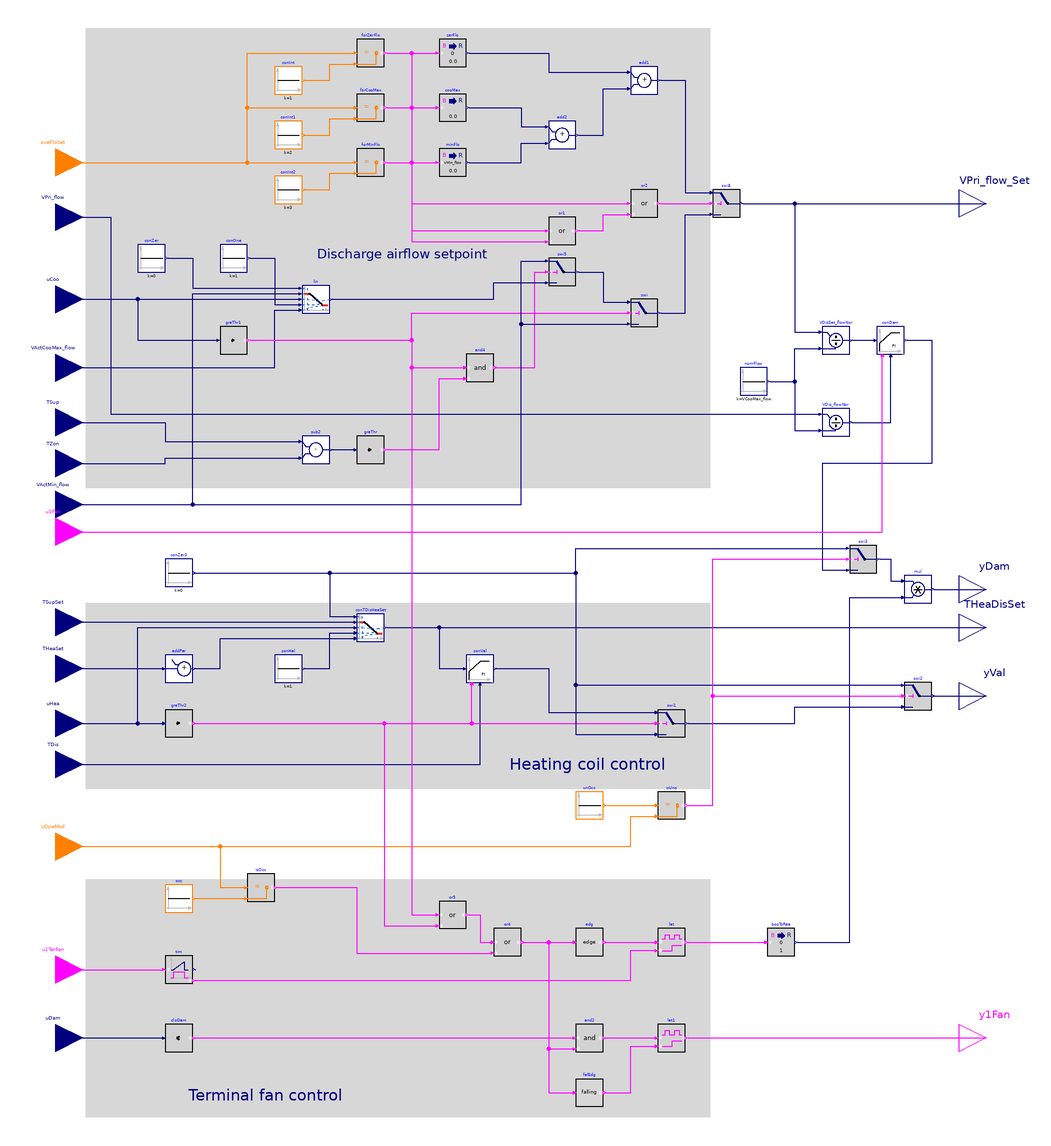

This picture is the connection diagram that the Modelica source below describes through its graphical annotations.

block DamperValves
  "Output signals for controlling constant-volume series fan-powered terminal unit"

  parameter Real dTDisZonSetMax(
    final unit="K",
    final quantity="TemperatureDifference")=11
    "Zone maximum discharge air temperature above heating setpoint"
    annotation (__cdl(ValueInReference=true));
  parameter Real VMin_flow(
    final quantity="VolumeFlowRate",
    final unit="m3/s")
    "Design zone minimum airflow setpoint";
  parameter Real VCooMax_flow(
    final quantity="VolumeFlowRate",
    final unit="m3/s")
    "Design zone cooling maximum airflow rate";
  parameter BuildingsLite.Controls.OBC.CDL.Types.SimpleController controllerTypeVal=
    BuildingsLite.Controls.OBC.CDL.Types.SimpleController.PI
    "Type of controller"
    annotation (__cdl(ValueInReference=false), Dialog(group="Valve"));
  parameter Real kVal(final unit="1/K")=0.5
    "Gain of controller for valve control"
    annotation (__cdl(ValueInReference=false),Dialog(group="Valve"));
  parameter Real TiVal(
    final unit="s",
    final quantity="Time")=300
    "Time constant of integrator block for valve control"
    annotation (__cdl(ValueInReference=false),
                Dialog(group="Valve",
    enable=controllerTypeVal == BuildingsLite.Controls.OBC.CDL.Types.SimpleController.PI
        or controllerTypeVal == BuildingsLite.Controls.OBC.CDL.Types.SimpleController.PID));
  parameter Real TdVal(
    final unit="s",
    final quantity="Time")=0.1
    "Time constant of derivative block for valve control"
    annotation (__cdl(ValueInReference=false),
                Dialog(group="Valve",
      enable=controllerTypeVal == BuildingsLite.Controls.OBC.CDL.Types.SimpleController.PD
          or controllerTypeVal == BuildingsLite.Controls.OBC.CDL.Types.SimpleController.PID));
  parameter BuildingsLite.Controls.OBC.CDL.Types.SimpleController controllerTypeDam=
    BuildingsLite.Controls.OBC.CDL.Types.SimpleController.PI
    "Type of controller"
    annotation (__cdl(ValueInReference=false), Dialog(group="Damper"));
  parameter Real kDam(final unit="1")=0.5
    "Gain of controller for damper control"
    annotation (__cdl(ValueInReference=false), Dialog(group="Damper"));
  parameter Real TiDam(
    final unit="s",
    final quantity="Time")=300
    "Time constant of integrator block for damper control"
    annotation (__cdl(ValueInReference=false),
                Dialog(group="Damper",
    enable=(controllerTypeDam == BuildingsLite.Controls.OBC.CDL.Types.SimpleController.PI
         or controllerTypeDam == BuildingsLite.Controls.OBC.CDL.Types.SimpleController.PID)));
  parameter Real TdDam(
    final unit="s",
    final quantity="Time")=0.1
    "Time constant of derivative block for damper control"
    annotation (__cdl(ValueInReference=false),
                Dialog(group="Damper",
      enable=(controllerTypeDam == BuildingsLite.Controls.OBC.CDL.Types.SimpleController.PD
           or controllerTypeDam == BuildingsLite.Controls.OBC.CDL.Types.SimpleController.PID)));
  parameter Real dTHys(
    final unit="K",
    final quantity="TemperatureDifference")=0.25
    "Temperature difference hysteresis below which the temperature difference will be seen as zero"
    annotation (__cdl(ValueInReference=false), Dialog(tab="Advanced"));
  parameter Real looHys(
    final unit="1") = 0.05
    "Loop output hysteresis below which the output will be seen as zero"
    annotation (__cdl(ValueInReference=false), Dialog(tab="Advanced"));
  parameter Real floHys(
    final unit="m3/s") = 0.01
    "Hysteresis for checking airflow rate"
    annotation (__cdl(ValueInReference=false), Dialog(tab="Advanced"));
  parameter Real damPosHys(
    final unit="m3/s") = 0.05
    "Hysteresis for checking damper position"
    annotation (__cdl(ValueInReference=false), Dialog(tab="Advanced"));
  parameter Real iniDam(unit="1")=0.01
    "Initial damper position when the damper control is enabled"
    annotation (__cdl(ValueInReference=false), Dialog(tab="Advanced"));

  BuildingsLite.Controls.OBC.CDL.Interfaces.IntegerInput oveFloSet
    "Index of overriding flow setpoint, 1: set to zero; 2: set to cooling maximum; 3: set to minimum flow; 4: set to heating maximum"
    annotation (Placement(transformation(extent={{-360,280},{-320,320}}),
        iconTransformation(extent={{-140,170},{-100,210}})));
  BuildingsLite.Controls.OBC.CDL.Interfaces.RealInput VPri_flow(
    final min=0,
    final unit="m3/s",
    final quantity="VolumeFlowRate") "Measured primary airflow rate"
    annotation (Placement(transformation(extent={{-360,240},{-320,280}}),
      iconTransformation(extent={{-140,130},{-100,170}})));
  BuildingsLite.Controls.OBC.CDL.Interfaces.RealInput uCoo(
    final min=0,
    final max=1,
    final unit="1")
    "Cooling control signal"
    annotation (Placement(transformation(extent={{-360,180},{-320,220}}),
        iconTransformation(extent={{-140,100},{-100,140}})));
  BuildingsLite.Controls.OBC.CDL.Interfaces.RealInput VActCooMax_flow(
    final min=0,
    final unit="m3/s",
    final quantity="VolumeFlowRate")
    "Active cooling maximum airflow rate"
    annotation (Placement(transformation(extent={{-360,130},{-320,170}}),
        iconTransformation(extent={{-140,70},{-100,110}})));
  BuildingsLite.Controls.OBC.CDL.Interfaces.RealInput TSup(
    final unit="K",
    final displayUnit="degC",
    final quantity="ThermodynamicTemperature")
    "Temperature of the air supplied from central air handler"
    annotation (Placement(transformation(extent={{-360,90},{-320,130}}),
        iconTransformation(extent={{-140,40},{-100,80}})));
  BuildingsLite.Controls.OBC.CDL.Interfaces.RealInput TZon(
    final unit="K",
    final displayUnit="degC",
    final quantity="ThermodynamicTemperature")
    "Measured zone temperature"
    annotation (Placement(transformation(extent={{-360,60},{-320,100}}),
        iconTransformation(extent={{-140,20},{-100,60}})));
  BuildingsLite.Controls.OBC.CDL.Interfaces.RealInput VActMin_flow(
    final min=0,
    final unit="m3/s",
    final quantity="VolumeFlowRate") "Active minimum airflow rate"
    annotation (Placement(transformation(extent={{-360,30},{-320,70}}),
        iconTransformation(extent={{-140,0},{-100,40}})));
  BuildingsLite.Controls.OBC.CDL.Interfaces.BooleanInput u1Fan
    "AHU supply fan status"
    annotation (Placement(transformation(extent={{-360,10},
            {-320,50}}), iconTransformation(extent={{-140,-20},{-100,20}})));
  BuildingsLite.Controls.OBC.CDL.Interfaces.RealInput TSupSet(
    final unit="K",
    final displayUnit="degC",
    final quantity="ThermodynamicTemperature")
    "Supply air temperature setpoint from central air handler"
    annotation (Placement(transformation(extent={{-360,-56},{-320,-16}}),
        iconTransformation(extent={{-140,-40},{-100,0}})));
  BuildingsLite.Controls.OBC.CDL.Interfaces.RealInput THeaSet(
    final unit="K",
    final displayUnit="degC",
    final quantity="ThermodynamicTemperature")
    "Zone heating setpoint temperature"
    annotation (Placement(transformation(extent={{-360,-90},{-320,-50}}),
        iconTransformation(extent={{-140,-60},{-100,-20}})));
  BuildingsLite.Controls.OBC.CDL.Interfaces.RealInput uHea(
    final min=0,
    final max=1,
    final unit="1")
    "Heating control signal"
    annotation (Placement(transformation(extent={{-360,-130},{-320,-90}}),
        iconTransformation(extent={{-140,-90},{-100,-50}})));
  BuildingsLite.Controls.OBC.CDL.Interfaces.RealInput TDis(
    final unit="K",
    final displayUnit="degC",
    final quantity="ThermodynamicTemperature")
    "Measured discharge air temperature"
    annotation (Placement(transformation(extent={{-360,-160},{-320,-120}}),
      iconTransformation(extent={{-140,-120},{-100,-80}})));
  BuildingsLite.Controls.OBC.CDL.Interfaces.IntegerInput uOpeMod
    "Zone operation mode"
    annotation (Placement(transformation(extent={{-360,-220},{-320,-180}}),
        iconTransformation(extent={{-140,-150},{-100,-110}})));
  BuildingsLite.Controls.OBC.CDL.Interfaces.BooleanInput u1TerFan
    "Terminal fan status"
    annotation (Placement(transformation(extent={{-360,-310},{-320,-270}}),
        iconTransformation(extent={{-140,-180},{-100,-140}})));
  BuildingsLite.Controls.OBC.CDL.Interfaces.RealInput uDam(
    final min=0,
    final unit="1")
    "Damper position setpoint"
    annotation (Placement(transformation(extent={{-360,-360},{-320,-320}}),
        iconTransformation(extent={{-140,-210},{-100,-170}})));
  BuildingsLite.Controls.OBC.CDL.Interfaces.RealOutput VPri_flow_Set(
    final min=0,
    final unit="m3/s",
    final quantity="VolumeFlowRate") "Primary airflow setpoint"
    annotation (Placement(transformation(extent={{320,250},{360,290}}),
        iconTransformation(extent={{100,120},{140,160}})));
  BuildingsLite.Controls.OBC.CDL.Interfaces.RealOutput yDam(
    final min=0,
    final max=1,
    final unit="1") "VAV damper commanded position"
    annotation (Placement(transformation(extent={{320,-32},{360,8}}),
        iconTransformation(extent={{100,70},{140,110}})));
  BuildingsLite.Controls.OBC.CDL.Interfaces.RealOutput THeaDisSet(
    final unit="K",
    final displayUnit="degC",
    final quantity="ThermodynamicTemperature")
    "Discharge airflow setpoint temperature for heating"
    annotation (Placement(transformation(extent={{320,-60},{360,-20}}),
        iconTransformation(extent={{100,-110},{140,-70}})));
  BuildingsLite.Controls.OBC.CDL.Interfaces.RealOutput yVal(
    final min=0,
    final max=1,
    final unit="1") "Hot water valve commanded position"
    annotation (Placement(transformation(extent={{320,-110},{360,-70}}),
        iconTransformation(extent={{100,-160},{140,-120}})));
  BuildingsLite.Controls.OBC.CDL.Interfaces.BooleanOutput y1Fan
    "Terminal fan command on"
    annotation (Placement(transformation(extent={{320,-360},{360,-320}}),
        iconTransformation(extent={{100,-210},{140,-170}})));

protected
  BuildingsLite.Controls.OBC.CDL.Logical.And and4 "Logical and"
    annotation (Placement(transformation(extent={{-40,140},{-20,160}})));
  BuildingsLite.Controls.OBC.CDL.Reals.Line lin
    "Active airflow setpoint for cooling"
    annotation (Placement(transformation(extent={{-160,190},{-140,210}})));
  BuildingsLite.Controls.OBC.CDL.Reals.Switch swi
    "Output active cooling airflow according to cooling control signal"
    annotation (Placement(transformation(extent={{80,180},{100,200}})));
  BuildingsLite.Controls.OBC.CDL.Reals.Switch swi5
    "Airflow setpoint when it is in cooling state"
    annotation (Placement(transformation(extent={{20,210},{40,230}})));
  BuildingsLite.Controls.OBC.CDL.Reals.Sources.Constant conZer(
    final k=0) "Constant zero"
    annotation (Placement(transformation(extent={{-280,220},{-260,240}})));
  BuildingsLite.Controls.OBC.CDL.Reals.Sources.Constant conOne(
    final k=1) "Constant one"
    annotation (Placement(transformation(extent={{-220,220},{-200,240}})));
  BuildingsLite.Controls.OBC.CDL.Reals.GreaterThreshold greThr1(
    final t=looHys,
    final h=0.5*looHys)
    "Check if it is cooling state"
    annotation (Placement(transformation(extent={{-220,160},{-200,180}})));
  BuildingsLite.Controls.OBC.CDL.Reals.GreaterThreshold greThr(
    final t=dTHys,
    final h=0.5*dTHys)
    "Check if supply air temperature is greater than room temperature"
    annotation (Placement(transformation(extent={{-120,80},{-100,100}})));
  BuildingsLite.Controls.OBC.CDL.Reals.Subtract sub2
    "Calculate temperature difference between AHU supply air and room "
    annotation (Placement(transformation(extent={{-160,80},{-140,100}})));
  BuildingsLite.Controls.OBC.CDL.Reals.GreaterThreshold greThr2(
    final t=looHys,
    final h=0.5*looHys)
    "Check if it is heating state"
    annotation (Placement(transformation(extent={{-260,-120},{-240,-100}})));
  BuildingsLite.Controls.OBC.CDL.Reals.Sources.Constant conZer3(
    final k=0)
    "Constant zero"
    annotation (Placement(transformation(extent={{-260,-10},{-240,10}})));
  BuildingsLite.Controls.OBC.CDL.Reals.AddParameter addPar(
    final p=dTDisZonSetMax)
    "Maximum heating discharge temperature"
    annotation (Placement(transformation(extent={{-260,-80},{-240,-60}})));
  BuildingsLite.Controls.OBC.CDL.Reals.Sources.Constant conHal(
    final k=1)
    "Constant real value"
    annotation (Placement(transformation(extent={{-180,-80},{-160,-60}})));
  BuildingsLite.Controls.OBC.CDL.Reals.Line conTDisHeaSet
    "Discharge air temperature for heating"
    annotation (Placement(transformation(extent={{-120,-50},{-100,-30}})));
  BuildingsLite.Controls.OBC.CDL.Reals.PIDWithReset conVal(
    final controllerType=controllerTypeVal,
    final k=kVal,
    final Ti=TiVal,
    final Td=TdVal,
    final yMax=1,
    final yMin=0,
    u_s(final unit="K", displayUnit="degC"),
    u_m(final unit="K", displayUnit="degC"))
    "Hot water valve controller"
    annotation (Placement(transformation(extent={{-40,-80},{-20,-60}})));
  BuildingsLite.Controls.OBC.CDL.Reals.Switch swi1
    "Hot water valve position, close the valve when the zone is not in heating state"
    annotation (Placement(transformation(extent={{100,-120},{120,-100}})));
  BuildingsLite.Controls.OBC.CDL.Integers.Sources.Constant unOcc(
    final k=BuildingsLite.Controls.OBC.ASHRAE.G36.Types.OperationModes.unoccupied)
    "Constant signal for unoccupied mode"
    annotation (Placement(transformation(extent={{40,-180},{60,-160}})));
  BuildingsLite.Controls.OBC.CDL.Integers.Equal isUno
    "Output true if the operation mode is unoccupied"
    annotation (Placement(transformation(extent={{100,-180},{120,-160}})));
  BuildingsLite.Controls.OBC.CDL.Reals.Switch swi2 "Hot water valve position"
    annotation (Placement(transformation(extent={{280,-100},{300,-80}})));
  BuildingsLite.Controls.OBC.CDL.Reals.Sources.Constant nomFlow(
    final k=VCooMax_flow)
    "Nominal volume flow rate"
    annotation (Placement(transformation(extent={{160,130},{180,150}})));
  BuildingsLite.Controls.OBC.CDL.Reals.Divide VDisSet_flowNor
    "Normalized setpoint for discharge volume flow rate"
    annotation (Placement(transformation(extent={{220,160},{240,180}})));
  BuildingsLite.Controls.OBC.CDL.Reals.Divide VDis_flowNor
    "Normalized discharge volume flow rate"
    annotation (Placement(transformation(extent={{220,100},{240,120}})));
  BuildingsLite.Controls.OBC.CDL.Reals.PIDWithReset conDam(
    final controllerType=controllerTypeDam,
    final k=kDam,
    final Ti=TiDam,
    final Td=TdDam,
    final yMax=1,
    final yMin=0,
    final y_reset=iniDam)
    "Damper position controller"
    annotation (Placement(transformation(extent={{260,160},{280,180}})));
  BuildingsLite.Controls.OBC.CDL.Reals.Switch swi3 "Air damper position"
    annotation (Placement(transformation(extent={{240,0},{260,20}})));
  BuildingsLite.Controls.OBC.CDL.Logical.Latch lat "Close damper"
    annotation (Placement(transformation(extent={{100,-280},{120,-260}})));
  BuildingsLite.Controls.OBC.CDL.Reals.LessThreshold cloDam(
    final t=damPosHys,
    final h=damPosHys/2)
    "Check if the damper is fully closed before turning on fan"
    annotation (Placement(transformation(extent={{-260,-350},{-240,-330}})));
  BuildingsLite.Controls.OBC.CDL.Logical.Or or5
    "Check if it is in heating, cooling state, or it is in occupied mode"
    annotation (Placement(transformation(extent={{-60,-260},{-40,-240}})));
  BuildingsLite.Controls.OBC.CDL.Integers.Sources.Constant occ(
    final k=BuildingsLite.Controls.OBC.ASHRAE.G36.Types.OperationModes.occupied)
    "Constant signal for occupied mode"
    annotation (Placement(transformation(extent={{-260,-248},{-240,-228}})));
  BuildingsLite.Controls.OBC.CDL.Integers.Equal isOcc
    "Output true if the operation mode is occupied"
    annotation (Placement(transformation(extent={{-200,-240},{-180,-220}})));
  BuildingsLite.Controls.OBC.CDL.Logical.Edge edg
    "Rising edge"
    annotation (Placement(transformation(extent={{40,-280},{60,-260}})));
  BuildingsLite.Controls.OBC.CDL.Logical.Timer tim(
    final t=15)
    "Check if the fan has been proven on for a fixed time"
    annotation (Placement(transformation(extent={{-260,-300},{-240,-280}})));
  BuildingsLite.Controls.OBC.CDL.Conversions.BooleanToReal booToRea(
    final realTrue=0,
    final realFalse=1)
    "Boolean to real"
    annotation (Placement(transformation(extent={{180,-280},{200,-260}})));
  BuildingsLite.Controls.OBC.CDL.Reals.Multiply mul
    "Ensure damper is fully closed before turning on the fan"
    annotation (Placement(transformation(extent={{280,-22},{300,-2}})));
  BuildingsLite.Controls.OBC.CDL.Logical.And and2
    "Check if the fan can turn on"
    annotation (Placement(transformation(extent={{40,-350},{60,-330}})));
  BuildingsLite.Controls.OBC.CDL.Logical.Latch lat1
    "Hold fan on status"
    annotation (Placement(transformation(extent={{100,-350},{120,-330}})));
  BuildingsLite.Controls.OBC.CDL.Logical.FallingEdge falEdg
    "Falling edge"
    annotation (Placement(transformation(extent={{40,-390},{60,-370}})));
  BuildingsLite.Controls.OBC.CDL.Integers.Sources.Constant conInt(final k=1)
    "Constant 1"
    annotation (Placement(transformation(extent={{-180,350},{-160,370}})));
  BuildingsLite.Controls.OBC.CDL.Integers.Equal forZerFlo
    "Check if forcing zone airflow setpoint to zero"
    annotation (Placement(transformation(extent={{-120,370},{-100,390}})));
  BuildingsLite.Controls.OBC.CDL.Integers.Equal forCooMax
    "Check if forcing zone airflow setpoint to cooling maximum"
    annotation (Placement(transformation(extent={{-120,330},{-100,350}})));
  BuildingsLite.Controls.OBC.CDL.Integers.Sources.Constant conInt1(final k=2)
    "Constant 2"
    annotation (Placement(transformation(extent={{-180,310},{-160,330}})));
  BuildingsLite.Controls.OBC.CDL.Integers.Equal forMinFlo
    "Check if forcing zone airflow setpoint to minimum flow"
    annotation (Placement(transformation(extent={{-120,290},{-100,310}})));
  BuildingsLite.Controls.OBC.CDL.Integers.Sources.Constant conInt2(final k=3)
    "Constant 3"
    annotation (Placement(transformation(extent={{-180,270},{-160,290}})));
  BuildingsLite.Controls.OBC.CDL.Conversions.BooleanToReal zerFlo(final realTrue=0)
    "Force zone airflow setpoint to zero"
    annotation (Placement(transformation(extent={{-60,370},{-40,390}})));
  BuildingsLite.Controls.OBC.CDL.Conversions.BooleanToReal cooMax(
    final realTrue=VCooMax_flow)
    "Force zone airflow setpoint to cooling maximum"
    annotation (Placement(transformation(extent={{-60,330},{-40,350}})));
  BuildingsLite.Controls.OBC.CDL.Conversions.BooleanToReal minFlo(
    final realTrue=VMin_flow)
    "Force zone airflow setpoint to zone minimum flow"
    annotation (Placement(transformation(extent={{-60,290},{-40,310}})));
  BuildingsLite.Controls.OBC.CDL.Reals.Add add2 "Add up two inputs"
    annotation (Placement(transformation(extent={{20,310},{40,330}})));
  BuildingsLite.Controls.OBC.CDL.Reals.Add add1 "Add up inputs"
    annotation (Placement(transformation(extent={{80,350},{100,370}})));
  BuildingsLite.Controls.OBC.CDL.Reals.Switch swi8
    "Airflow setpoint after considering override"
    annotation (Placement(transformation(extent={{140,260},{160,280}})));
  BuildingsLite.Controls.OBC.CDL.Logical.Or or1
    "Check if the airflow setpoint should be overrided"
    annotation (Placement(transformation(extent={{20,240},{40,260}})));
  BuildingsLite.Controls.OBC.CDL.Logical.Or or2
    "Check if the airflow setpoint should be overrided"
    annotation (Placement(transformation(extent={{80,260},{100,280}})));
  BuildingsLite.Controls.OBC.CDL.Logical.Or or4
    "Check if it is in heating, cooling state, or it is in occupied mode"
    annotation (Placement(transformation(extent={{-20,-280},{0,-260}})));

equation
  connect(uCoo, lin.u)
    annotation (Line(points={{-340,200},{-162,200}}, color={0,0,127}));
  connect(conZer.y, lin.x1)
    annotation (Line(points={{-258,230},{-240,230},{-240,208},{-162,208}},
      color={0,0,127}));
  connect(conOne.y, lin.x2)
    annotation (Line(points={{-198,230},{-180,230},{-180,196},{-162,196}},
      color={0,0,127}));
  connect(VActCooMax_flow, lin.f2)
    annotation (Line(points={{-340,150},{-180,150},{-180,192},{-162,192}},
      color={0,0,127}));
  connect(uCoo, greThr1.u) annotation (Line(points={{-340,200},{-280,200},{-280,
          170},{-222,170}}, color={0,0,127}));
  connect(and4.y, swi5.u2)
    annotation (Line(points={{-18,150},{10,150},{10,220},{18,220}},
        color={255,0,255}));
  connect(lin.y, swi5.u3)
    annotation (Line(points={{-138,200},{-20,200},{-20,212},{18,212}},
      color={0,0,127}));
  connect(swi5.y, swi.u1)
    annotation (Line(points={{42,220},{60,220},{60,198},{78,198}},
      color={0,0,127}));
  connect(TSup, sub2.u1)
    annotation (Line(points={{-340,110},{-260,110},{-260,96},{-162,96}},
        color={0,0,127}));
  connect(sub2.y, greThr.u)
    annotation (Line(points={{-138,90},{-122,90}},   color={0,0,127}));
  connect(greThr.y, and4.u2) annotation (Line(points={{-98,90},{-60,90},{-60,142},
          {-42,142}}, color={255,0,255}));
  connect(greThr1.y, and4.u1) annotation (Line(points={{-198,170},{-80,170},{-80,
          150},{-42,150}},     color={255,0,255}));
  connect(greThr1.y, swi.u2) annotation (Line(points={{-198,170},{-80,170},{-80,
          190},{78,190}},  color={255,0,255}));
  connect(VActMin_flow, swi5.u1) annotation (Line(points={{-340,50},{0,50},{0,228},
          {18,228}},      color={0,0,127}));
  connect(VActMin_flow, lin.f1) annotation (Line(points={{-340,50},{-240,50},{-240,
          204},{-162,204}}, color={0,0,127}));
  connect(uHea, greThr2.u)
    annotation (Line(points={{-340,-110},{-262,-110}}, color={0,0,127}));
  connect(VActMin_flow, swi.u3) annotation (Line(points={{-340,50},{0,50},{0,182},
          {78,182}}, color={0,0,127}));
  connect(conZer3.y, conTDisHeaSet.x1) annotation (Line(points={{-238,0},{-140,0},
          {-140,-32},{-122,-32}},   color={0,0,127}));
  connect(TSupSet, conTDisHeaSet.f1)
    annotation (Line(points={{-340,-36},{-122,-36}}, color={0,0,127}));
  connect(uHea, conTDisHeaSet.u) annotation (Line(points={{-340,-110},{-280,-110},
          {-280,-40},{-122,-40}}, color={0,0,127}));
  connect(conHal.y, conTDisHeaSet.x2) annotation (Line(points={{-158,-70},{-140,
          -70},{-140,-44},{-122,-44}}, color={0,0,127}));
  connect(THeaSet, addPar.u)
    annotation (Line(points={{-340,-70},{-262,-70}}, color={0,0,127}));
  connect(addPar.y, conTDisHeaSet.f2) annotation (Line(points={{-238,-70},{-220,
          -70},{-220,-48},{-122,-48}}, color={0,0,127}));
  connect(greThr2.y, conVal.trigger) annotation (Line(points={{-238,-110},{-36,-110},
          {-36,-82}}, color={255,0,255}));
  connect(TZon, sub2.u2) annotation (Line(points={{-340,80},{-260,80},{-260,84},
          {-162,84}},  color={0,0,127}));
  connect(TDis, conVal.u_m) annotation (Line(points={{-340,-140},{-30,-140},{-30,
          -82}}, color={0,0,127}));
  connect(conTDisHeaSet.y, conVal.u_s) annotation (Line(points={{-98,-40},{-60,-40},
          {-60,-70},{-42,-70}}, color={0,0,127}));
  connect(conTDisHeaSet.y, THeaDisSet)
    annotation (Line(points={{-98,-40},{340,-40}}, color={0,0,127}));
  connect(greThr2.y, swi1.u2)
    annotation (Line(points={{-238,-110},{98,-110}}, color={255,0,255}));
  connect(conVal.y, swi1.u1) annotation (Line(points={{-18,-70},{20,-70},{20,-102},
          {98,-102}},color={0,0,127}));
  connect(unOcc.y, isUno.u1)
    annotation (Line(points={{62,-170},{98,-170}}, color={255,127,0}));
  connect(uOpeMod, isUno.u2) annotation (Line(points={{-340,-200},{80,-200},{80,
          -178},{98,-178}}, color={255,127,0}));
  connect(isUno.y, swi2.u2) annotation (Line(points={{122,-170},{140,-170},{140,
          -90},{278,-90}}, color={255,0,255}));
  connect(conZer3.y, swi1.u3) annotation (Line(points={{-238,0},{40,0},{40,-118},
          {98,-118}},color={0,0,127}));
  connect(conZer3.y, swi2.u1) annotation (Line(points={{-238,0},{40,0},{40,-82},
          {278,-82}}, color={0,0,127}));
  connect(swi1.y, swi2.u3) annotation (Line(points={{122,-110},{200,-110},{200,-98},
          {278,-98}}, color={0,0,127}));
  connect(swi2.y, yVal)
    annotation (Line(points={{302,-90},{340,-90}}, color={0,0,127}));
  connect(nomFlow.y, VDisSet_flowNor.u2) annotation (Line(points={{182,140},{200,
          140},{200,164},{218,164}}, color={0,0,127}));
  connect(VDisSet_flowNor.y, conDam.u_s)
    annotation (Line(points={{242,170},{258,170}}, color={0,0,127}));
  connect(VPri_flow, VDis_flowNor.u1) annotation (Line(points={{-340,260},{-300,
          260},{-300,116},{218,116}}, color={0,0,127}));
  connect(nomFlow.y, VDis_flowNor.u2) annotation (Line(points={{182,140},{200,140},
          {200,104},{218,104}}, color={0,0,127}));
  connect(isUno.y, swi3.u2) annotation (Line(points={{122,-170},{140,-170},{140,
          10},{238,10}}, color={255,0,255}));
  connect(conZer3.y, swi3.u1) annotation (Line(points={{-238,0},{40,0},{40,18},
          {238,18}}, color={0,0,127}));
  connect(conDam.y, swi3.u3) annotation (Line(points={{282,170},{300,170},{300,
          80},{220,80},{220,2},{238,2}},color={0,0,127}));
  connect(VDis_flowNor.y, conDam.u_m)
    annotation (Line(points={{242,110},{270,110},{270,158}}, color={0,0,127}));
  connect(uDam, cloDam.u)
    annotation (Line(points={{-340,-340},{-262,-340}}, color={0,0,127}));
  connect(uOpeMod, isOcc.u1) annotation (Line(points={{-340,-200},{-220,-200},{-220,
          -230},{-202,-230}}, color={255,127,0}));
  connect(occ.y, isOcc.u2)
    annotation (Line(points={{-238,-238},{-202,-238}}, color={255,127,0}));
  connect(greThr1.y,or5. u1) annotation (Line(points={{-198,170},{-80,170},{-80,
          -250},{-62,-250}}, color={255,0,255}));
  connect(greThr2.y,or5. u2) annotation (Line(points={{-238,-110},{-100,-110},{-100,
          -258},{-62,-258}}, color={255,0,255}));
  connect(edg.y, lat.u)
    annotation (Line(points={{62,-270},{98,-270}}, color={255,0,255}));
  connect(u1TerFan, tim.u)
    annotation (Line(points={{-340,-290},{-262,-290}}, color={255,0,255}));
  connect(tim.passed, lat.clr) annotation (Line(points={{-238,-298},{80,-298},{80,
          -276},{98,-276}}, color={255,0,255}));
  connect(lat.y, booToRea.u)
    annotation (Line(points={{122,-270},{178,-270}}, color={255,0,255}));
  connect(booToRea.y, mul.u2) annotation (Line(points={{202,-270},{240,-270},{240,
          -18},{278,-18}}, color={0,0,127}));
  connect(swi3.y, mul.u1) annotation (Line(points={{262,10},{270,10},{270,-6},{
          278,-6}}, color={0,0,127}));
  connect(mul.y, yDam)
    annotation (Line(points={{302,-12},{340,-12}}, color={0,0,127}));
  connect(cloDam.y, and2.u1)
    annotation (Line(points={{-238,-340},{38,-340}}, color={255,0,255}));
  connect(and2.y, lat1.u)
    annotation (Line(points={{62,-340},{98,-340}}, color={255,0,255}));
  connect(falEdg.y, lat1.clr) annotation (Line(points={{62,-380},{80,-380},{80,-346},
          {98,-346}}, color={255,0,255}));
  connect(lat1.y, y1Fan)
    annotation (Line(points={{122,-340},{340,-340}}, color={255,0,255}));
  connect(oveFloSet,forZerFlo. u1)
    annotation (Line(points={{-340,300},{-200,300},{-200,380},{-122,380}},
          color={255,127,0}));
  connect(conInt.y,forZerFlo. u2) annotation (Line(points={{-158,360},{-140,360},
          {-140,372},{-122,372}},color={255,127,0}));
  connect(oveFloSet,forCooMax. u1) annotation (Line(points={{-340,300},{-200,300},
          {-200,340},{-122,340}},color={255,127,0}));
  connect(conInt1.y,forCooMax. u2) annotation (Line(points={{-158,320},{-140,320},
          {-140,332},{-122,332}}, color={255,127,0}));
  connect(oveFloSet,forMinFlo. u1) annotation (Line(points={{-340,300},{-122,300}},
         color={255,127,0}));
  connect(conInt2.y,forMinFlo. u2) annotation (Line(points={{-158,280},{-140,280},
          {-140,292},{-122,292}}, color={255,127,0}));
  connect(forZerFlo.y,zerFlo. u)
    annotation (Line(points={{-98,380},{-62,380}}, color={255,0,255}));
  connect(forCooMax.y,cooMax. u)
    annotation (Line(points={{-98,340},{-62,340}}, color={255,0,255}));
  connect(forMinFlo.y,minFlo. u)
    annotation (Line(points={{-98,300},{-62,300}}, color={255,0,255}));
  connect(cooMax.y,add2. u1) annotation (Line(points={{-38,340},{0,340},{0,326},
          {18,326}},color={0,0,127}));
  connect(zerFlo.y,add1. u1) annotation (Line(points={{-38,380},{20,380},{20,366},
          {78,366}}, color={0,0,127}));
  connect(forZerFlo.y,or1. u1) annotation (Line(points={{-98,380},{-80,380},{-80,
          250},{18,250}}, color={255,0,255}));
  connect(forCooMax.y,or1. u2) annotation (Line(points={{-98,340},{-80,340},{-80,
          242},{18,242}}, color={255,0,255}));
  connect(add1.y,swi8. u1) annotation (Line(points={{102,360},{120,360},{120,278},
          {138,278}}, color={0,0,127}));
  connect(add2.y,add1. u2) annotation (Line(points={{42,320},{60,320},{60,354},{
          78,354}}, color={0,0,127}));
  connect(minFlo.y,add2. u2) annotation (Line(points={{-38,300},{0,300},{0,314},
          {18,314}}, color={0,0,127}));
  connect(swi.y, swi8.u3) annotation (Line(points={{102,190},{120,190},{120,262},
          {138,262}}, color={0,0,127}));
  connect(swi8.y, VDisSet_flowNor.u1) annotation (Line(points={{162,270},{200,270},
          {200,176},{218,176}}, color={0,0,127}));
  connect(swi8.y, VPri_flow_Set)
    annotation (Line(points={{162,270},{340,270}}, color={0,0,127}));
  connect(u1Fan, conDam.trigger) annotation (Line(points={{-340,30},{264,30},{264,
          158}}, color={255,0,255}));
  connect(or2.y, swi8.u2)
    annotation (Line(points={{102,270},{138,270}}, color={255,0,255}));
  connect(forMinFlo.y, or2.u1) annotation (Line(points={{-98,300},{-80,300},{-80,
          270},{78,270}}, color={255,0,255}));
  connect(or1.y, or2.u2) annotation (Line(points={{42,250},{60,250},{60,262},{78,
          262}}, color={255,0,255}));
  connect(isOcc.y, or4.u2) annotation (Line(points={{-178,-230},{-120,-230},{-120,
          -278},{-22,-278}}, color={255,0,255}));
  connect(or5.y, or4.u1) annotation (Line(points={{-38,-250},{-30,-250},{-30,-270},
          {-22,-270}}, color={255,0,255}));
  connect(or4.y, edg.u)
    annotation (Line(points={{2,-270},{38,-270}}, color={255,0,255}));
  connect(or4.y, and2.u2) annotation (Line(points={{2,-270},{20,-270},{20,-348},
          {38,-348}}, color={255,0,255}));
  connect(or4.y, falEdg.u) annotation (Line(points={{2,-270},{20,-270},{20,-380},
          {38,-380}}, color={255,0,255}));
annotation (
  defaultComponentName="damValFan",
  Diagram(coordinateSystem(preserveAspectRatio=false, extent={{-320,-400},{320,400}}),
        graphics={
        Rectangle(
          extent={{-318,398},{138,62}},
          lineColor={0,0,0},
          fillColor={215,215,215},
          fillPattern=FillPattern.Solid,
          pattern=LinePattern.None),
        Text(
          extent={{-152,244},{-24,222}},
          textColor={0,0,127},
          horizontalAlignment=TextAlignment.Right,
          textString="Discharge airflow setpoint"),
        Rectangle(
          extent={{-318,-22},{138,-158}},
          lineColor={0,0,0},
          fillColor={215,215,215},
          fillPattern=FillPattern.Solid,
          pattern=LinePattern.None),
        Text(
          extent={{-10,-132},{106,-148}},
          textColor={0,0,127},
          horizontalAlignment=TextAlignment.Right,
          textString="Heating coil control"),
        Rectangle(
          extent={{-318,-224},{138,-398}},
          lineColor={0,0,0},
          fillColor={215,215,215},
          fillPattern=FillPattern.Solid,
          pattern=LinePattern.None),
        Text(
          extent={{-246,-374},{-130,-390}},
          textColor={0,0,127},
          horizontalAlignment=TextAlignment.Right,
          textString="Terminal fan control")}),
  Icon(coordinateSystem(extent={{-100,-200},{100,200}}),
       graphics={
        Rectangle(
        extent={{-100,-200},{100,200}},
        lineColor={0,0,127},
        fillColor={255,255,255},
        fillPattern=FillPattern.Solid),
        Text(
          extent={{-100,240},{100,200}},
          textColor={0,0,255},
          textString="%name"),
        Text(
          extent={{-98,96},{-46,82}},
          textColor={0,0,127},
          textString="VActCooMax_flow"),
        Text(
          extent={{-96,-182},{-46,-198}},
          textColor={0,0,127},
          textString="uDam"),
        Text(
          extent={{-98,24},{-54,14}},
          textColor={0,0,127},
          textString="VActMin_flow"),
        Text(
          extent={{-100,126},{-80,116}},
          textColor={0,0,127},
          textString="uCoo"),
        Text(
          extent={{-98,-64},{-78,-76}},
          textColor={0,0,127},
          textString="uHea"),
        Text(
          extent={{-98,-34},{-60,-44}},
          textColor={0,0,127},
          textString="THeaSet"),
        Text(
          extent={{-100,64},{-80,56}},
          textColor={0,0,127},
          textString="TSup"),
        Text(
          extent={{-12.5,6},{12.5,-6}},
          textColor={0,0,127},
          textString="TDis",
          origin={-88.5,-102}),
        Text(
          extent={{-100,44},{-80,36}},
          textColor={0,0,127},
          textString="TZon"),
        Text(
          extent={{68,96},{98,86}},
          textColor={0,0,127},
          horizontalAlignment=TextAlignment.Right,
          textString="yDam"),
        Text(
          extent={{66,-132},{98,-146}},
          textColor={0,0,127},
          horizontalAlignment=TextAlignment.Right,
          textString="yVal"),
        Line(points={{-38,64},{-38,-48},{74,-48}}, color={95,95,95}),
        Line(
          points={{-38,60},{10,-48}},
          color={95,95,95},
          thickness=0.5),
    Polygon(
      points={{-52,-58},{-30,-52},{-30,-64},{-52,-58}},
      lineColor={95,95,95},
      fillColor={95,95,95},
      fillPattern=FillPattern.Solid),
    Line(points={{10,-58},{-48,-58}}, color={95,95,95}),
    Line(points={{28,-58},{90,-58}},  color={95,95,95}),
    Polygon(
      points={{92,-58},{70,-52},{70,-64},{92,-58}},
      lineColor={95,95,95},
      fillColor={95,95,95},
      fillPattern=FillPattern.Solid),
        Text(
          extent={{56,148},{98,136}},
          textColor={0,0,127},
          horizontalAlignment=TextAlignment.Right,
          textString="VPri_flow_Set"),
        Text(
          extent={{60,-84},{98,-96}},
          textColor={0,0,127},
          horizontalAlignment=TextAlignment.Right,
          textString="TDisHeaSet"),
        Text(
          extent={{-96,-124},{-60,-136}},
          textColor={255,127,27},
          textString="uOpeMod"),
        Text(
          extent={{-98,156},{-68,146}},
          textColor={0,0,127},
          textString="VPri_flow"),
        Text(
          extent={{-100,-16},{-68,-24}},
          textColor={0,0,127},
          textString="TSupSet"),
        Text(
          extent={{64,-180},{96,-194}},
          textColor={255,0,255},
          horizontalAlignment=TextAlignment.Right,
          textString="y1Fan"),
        Line(
          points={{-38,-22},{26,-22},{78,60}},
          color={0,0,255},
          thickness=0.5),
        Line(
          points={{74,60},{-38,60}},
          color={28,108,200},
          pattern=LinePattern.Dash,
          thickness=0.5),
        Text(
          extent={{-98,-152},{-54,-168}},
          textColor={255,0,255},
          horizontalAlignment=TextAlignment.Right,
          textString="u1TerFan"),
        Text(
          extent={{-96,196},{-60,184}},
          textColor={255,127,27},
          textString="oveFloSet"),
        Text(
          extent={{-98,6},{-72,-8}},
          textColor={255,0,255},
          textString="u1Fan")}),
  Documentation(info="<html>
<p>
This sequence sets the fan status, damper and valve position for constant-volume
series fan-powered terminal unit.
The implementation is according to Section 5.9.5 of ASHRAE Guideline 36, May 2020. The
calculation is done following the steps below.
</p>
<ol>
<li>
When the zone state is cooling (<code>uCoo &gt; 0</code>), then the cooling loop output
<code>uCoo</code> shall be mapped to the airflow
setpoint from the minimum <code>VActMin_flow</code> to the cooling maximum
<code>VActCooMax_flow</code> airflow setpoints.
The heating coil is disabled (<code>yVal=0</code>).
<ul>
<li>
If supply air temperature <code>TSup</code> from the AHU is greater than
room temperature <code>TZon</code>, cooling supply airflow setpoint shall be
no higher than the minimum.
</li>
</ul>
</li>
<li>
When the zone state is Deadband (<code>uCoo=0</code> and <code>uHea=0</code>), then
the active airflow setpoint shall be the minimum airflow setpoint <code>VActMin_flow</code>.
The heating coil is disabled (<code>yVal=0</code>).
</li>
<li>
When the zone state is Heating (<code>uHea &gt; 0</code>),
<ul>
<li>
As the heating-loop output <code>uHea</code> increases from 0% to 100%, it shall reset
the discharge temperature <code>THeaDisSet</code> from the current AHU setpoint
temperature <code>TSupSet</code> to a maximum of <code>dTDisZonSetMax</code>
above space temperature setpoint.
</li>
<li>
The airflow setpoint shall be the minimum flow <code>VActMin_flow</code>.
</li>
<li>
The heating coil shall be modulated to maintain the discharge temperature at setpoint.
</li>
</ul>
</li>
<li>
The VAV damper shall be modulated by a control loop to maintain the measured
airflow at the active setpoint.
</li>
<li>
Fan control
<ul>
<li>
Fan shall run whenever zone state is heating or cooling state, or if the associated
zone group is in occupied mode. Prior to starting fan, the damper is first driven
fully closed to ensure that the fan is not rotating backward. Once the fan is
proven on (<code>u1Fan=true</code>) for a fixed time delay (15 seconds), the damper
override is released.
</li>
</ul>
</li>
</ol>
<p>The sequences of controlling fan, damper position for constant-volume
series fan-powered terminal unit are described in the following figure below.</p>
<p align=\"center\">
<img alt=\"Image of damper and valve control for constant-volume series fan-powered terminal unit\"
src=\"modelica://Buildings/Resources/Images/Controls/OBC/ASHRAE/G36/TerminalUnits/SeriesFanCVF/Subsequences/Damper.png\"/>
</p>
<p>
As specified in Section 5.9.7 of ASHRAE Guideline 36, the airflow setpoint could be
override by providing software switches that interlock to a system-level point to:
</p>
<ol>
<li>
when <code>oveFloSet</code> equals to 1, force the zone airflow setpoint
<code>VPri_flow_Set</code> to zero,
</li>
<li>
when <code>oveFloSet</code> equals to 2, force the zone airflow setpoint
<code>VPri_flow_Set</code> to zone cooling maximum airflow rate
<code>VCooMax_flow</code>,
</li>
<li>
when <code>oveFloSet</code> equals to 3, force the zone airflow setpoint
<code>VPri_flow_Set</code> to zone minimum airflow setpoint
<code>VMin_flow</code>.
</li>
</ol>
</html>", revisions="<html>
<ul>
<li>
August 24, 2023, by Jianjun Hu:<br/>
Added AHU supply fan status for damper position reset.<br/>
This is for <a href=\"https://github.com/lbl-srg/modelica-buildings/issues/3257\">issue 3257</a>.
</li>
<li>
January 12, 2023, by Jianjun Hu:<br/>
Removed the parameter <code>have_preIndDam</code> to exclude the option of using pressure independant damper.<br/>
This is for <a href=\"https://github.com/lbl-srg/modelica-buildings/issues/3139\">issue 3139</a>.
</li>
<li>
August 1, 2020, by Jianjun Hu:<br/>
First implementation.
</li>
</ul>
</html>"));
end DamperValves;